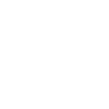
t = 0.00 s
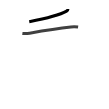
t = 1.75 s
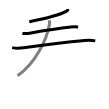
t = 3.50 s
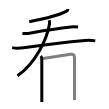
t = 5.50 s
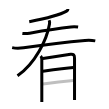
t = 7.25 s
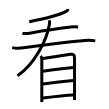
t = 9.00 s

The animated SVG that drew these frames (rendered in a browser with its animation timeline set to each time). Animation: 9 SMIL elements (animate=9); one cycle of 9.00 s.

<svg width="109px" height="109px" viewBox="0 0 px 109px" xmlns="http://www.w3.org/2000/svg" xmlns:xlink="http://www.w3.org/1999/xlink" xml:space="preserve" version="1.1"  baseProfile="full">
<path d="M67.96,9c0,1-0.56,1.72-1.37,2.17c-4.9,2.73-19.62,7.15-37.34,10.58" style="fill:none;stroke:black;stroke-width:3;opacity:0">
  <animate attributeType="CSS" attributeName="opacity" from="0" to="1" begin="0s" dur="1s" repeatCount="Indefinite" fill="freeze" />
</path>
<path d="M22.38,33.42c2.75,0.33,5.1,0.12,7.26-0.27c12.13-2.18,32.3-5.26,41.24-6.19c2.25-0.23,4.99-0.21,7.24,0.08" style="fill:none;stroke:black;stroke-width:3;opacity:0">
  <animate attributeType="CSS" attributeName="opacity" from="0" to="1" begin="1s" dur="1s" repeatCount="Indefinite" fill="freeze" />
</path>
<path d="M12.15,47.62c3.73,0.76,8.07,0.6,11.47,0.11c17.88-2.6,43-5.73,61.38-7.25c3.31-0.27,7.01-0.19,10.28,0.39" style="fill:none;stroke:black;stroke-width:3;opacity:0">
  <animate attributeType="CSS" attributeName="opacity" from="0" to="1" begin="2s" dur="1s" repeatCount="Indefinite" fill="freeze" />
</path>
<path d="M49.13,20.3c0.49,1.2,0.6,2.23,0.41,3.46C47,39.62,35,63.88,17.5,75.75" style="fill:none;stroke:black;stroke-width:3;opacity:0">
  <animate attributeType="CSS" attributeName="opacity" from="0" to="1" begin="3s" dur="1s" repeatCount="Indefinite" fill="freeze" />
</path>
<path d="M40.72,56.02c0.82,0.82,1.09,2.27,1.09,3.63c0,4.14,0,27,0,37.48c0,2.45,0,4.21,0,4.88" style="fill:none;stroke:black;stroke-width:3;opacity:0">
  <animate attributeType="CSS" attributeName="opacity" from="0" to="1" begin="4s" dur="1s" repeatCount="Indefinite" fill="freeze" />
</path>
<path d="M42.88,58.58c9.74-1.58,24.88-3.99,27.67-4.34c2.94-0.37,3.98,0.76,3.98,3.95c0,1.96,0,22.52,0,35.55c0,2.39,0,4.53,0,6.25" style="fill:none;stroke:black;stroke-width:3;opacity:0">
  <animate attributeType="CSS" attributeName="opacity" from="0" to="1" begin="5s" dur="1s" repeatCount="Indefinite" fill="freeze" />
</path>
<path d="M42.91,71.16C51.5,70,67,68,73.44,67.5" style="fill:none;stroke:black;stroke-width:3;opacity:0">
  <animate attributeType="CSS" attributeName="opacity" from="0" to="1" begin="6s" dur="1s" repeatCount="Indefinite" fill="freeze" />
</path>
<path d="M42.91,84.08c9.97-1.46,21.84-2.83,30.41-3.53" style="fill:none;stroke:black;stroke-width:3;opacity:0">
  <animate attributeType="CSS" attributeName="opacity" from="0" to="1" begin="7s" dur="1s" repeatCount="Indefinite" fill="freeze" />
</path>
<path d="M42.88,98.05c9.62-1.18,20.87-2.55,30.52-3.02" style="fill:none;stroke:black;stroke-width:3;opacity:0">
  <animate attributeType="CSS" attributeName="opacity" from="0" to="1" begin="8s" dur="1s" repeatCount="Indefinite" fill="freeze" />
</path>
</svg>
